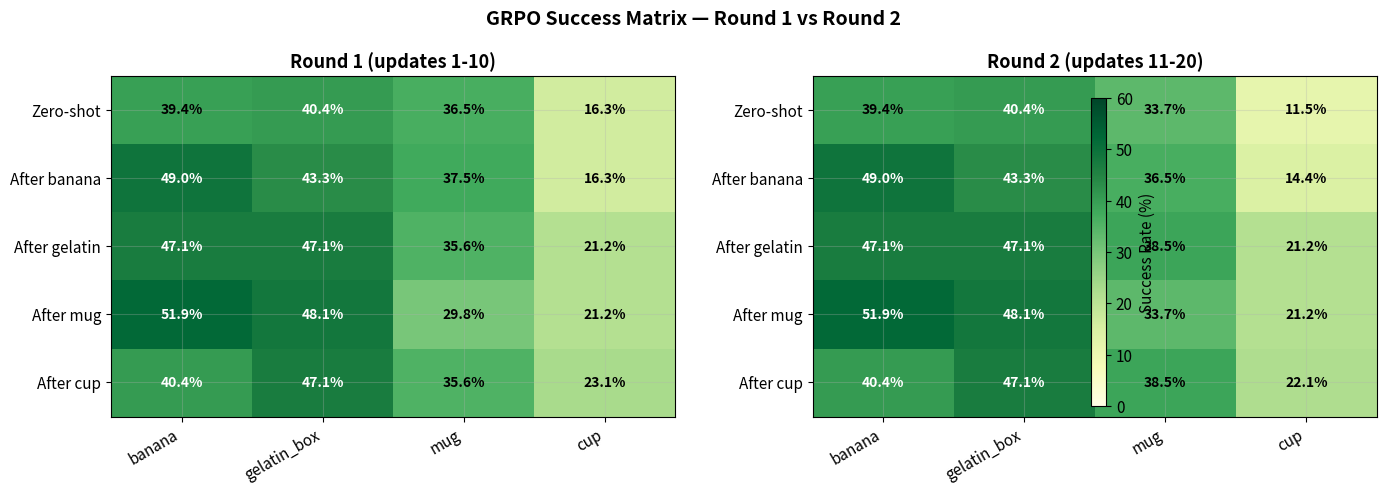
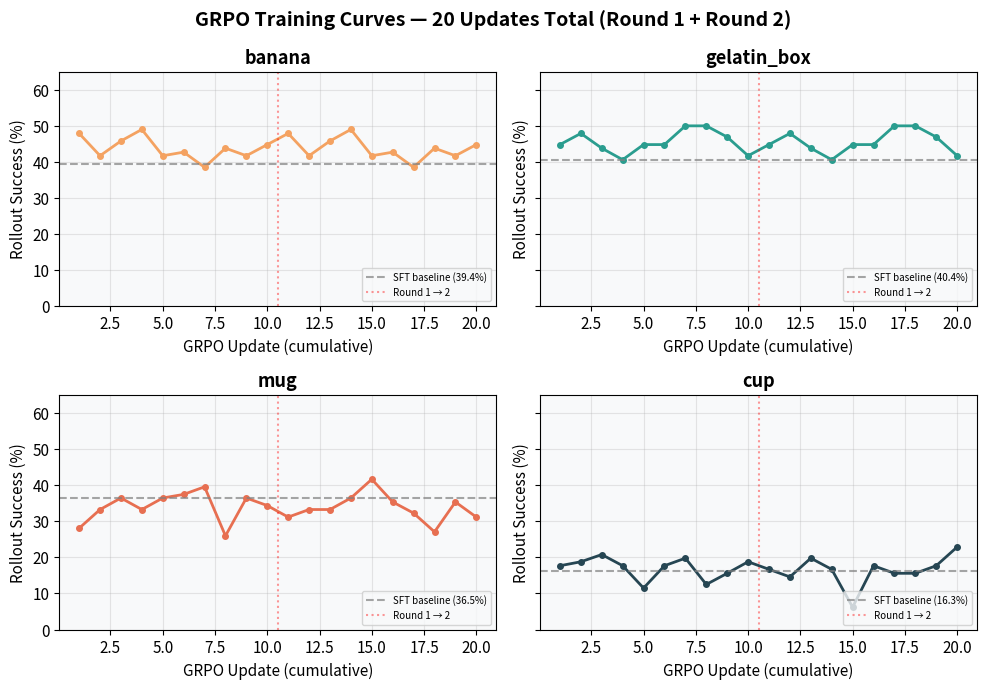
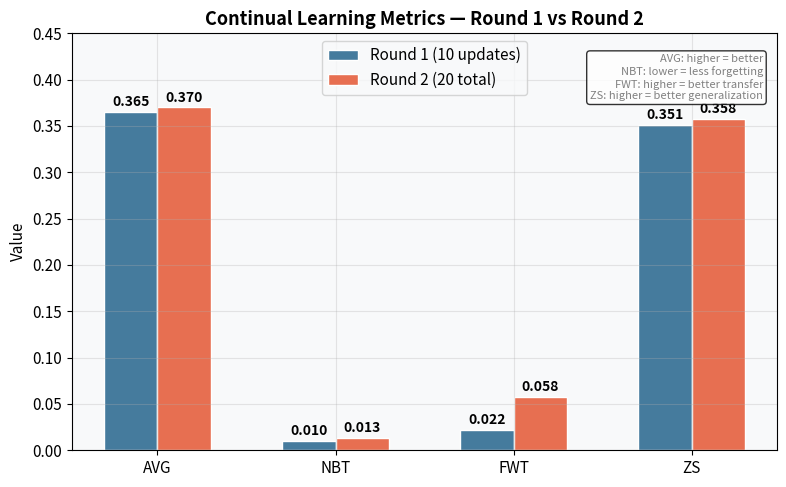
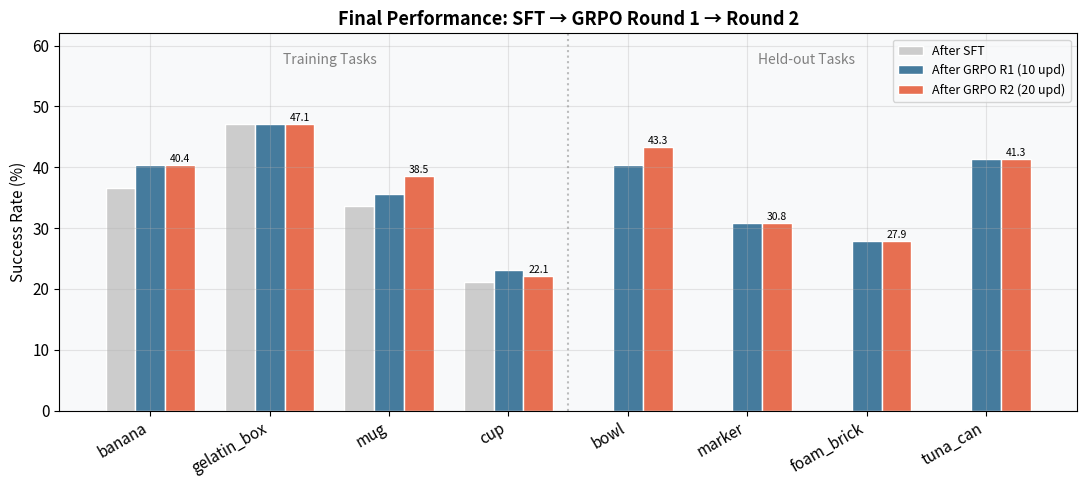
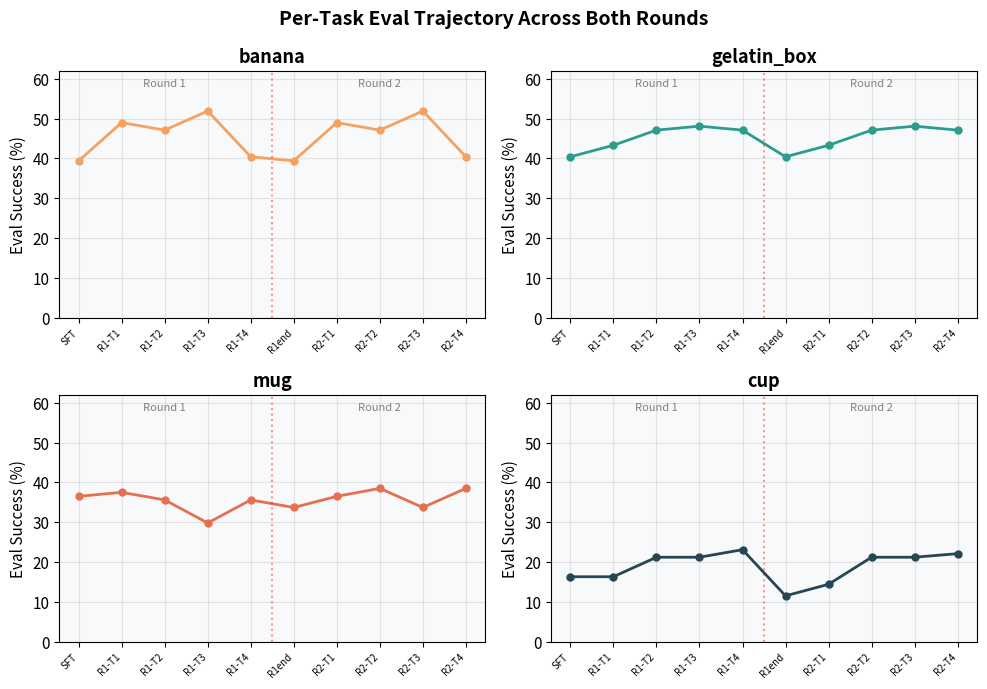
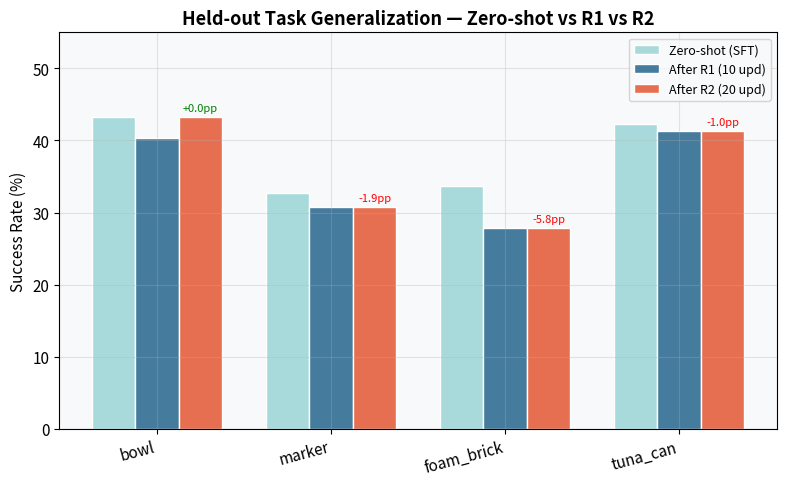
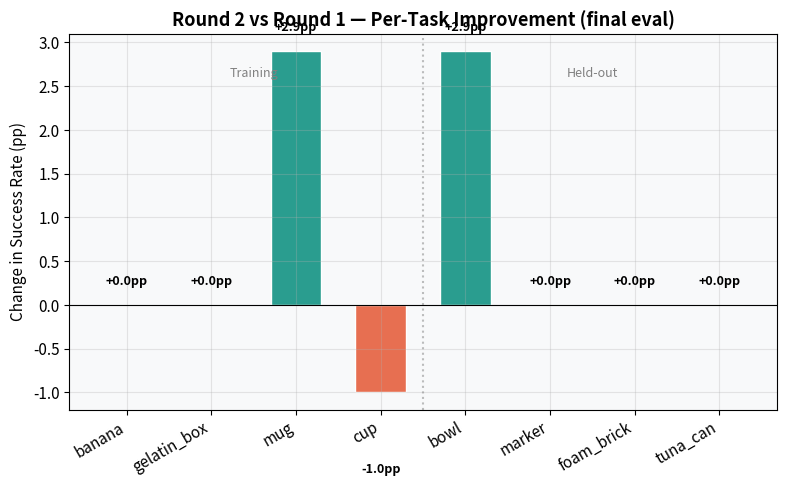

The matplotlib source for these figures, in order:
"""Generate result visualizations for the blog/documentation."""

import matplotlib
matplotlib.use("Agg")
import matplotlib.pyplot as plt
import numpy as np
from pathlib import Path

FIGURES_DIR = Path("docs/figures")
FIGURES_DIR.mkdir(parents=True, exist_ok=True)

# Style
plt.rcParams.update({
    "figure.facecolor": "white",
    "axes.facecolor": "#f8f9fa",
    "axes.grid": True,
    "grid.alpha": 0.3,
    "font.size": 11,
    "axes.titlesize": 13,
    "axes.labelsize": 11,
})

COLORS = {
    "banana": "#f4a261",
    "gelatin_box": "#2a9d8f",
    "mug": "#e76f51",
    "cup": "#264653",
}

# ── Data ──────────────────────────────────────────────────────────────────────

TASKS = ["banana", "gelatin_box", "mug", "cup"]
HELD_OUT = ["bowl", "marker", "foam_brick", "tuna_can"]

# Round 1 success matrix
R1_SM = np.array([
    [0.394, 0.404, 0.365, 0.163],
    [0.490, 0.433, 0.375, 0.163],
    [0.471, 0.471, 0.356, 0.212],
    [0.519, 0.481, 0.298, 0.212],
    [0.404, 0.471, 0.356, 0.231],
])

R1_HELD_ZS = np.array([0.433, 0.327, 0.337, 0.423])
R1_HELD_FINAL = np.array([0.404, 0.308, 0.279, 0.413])

# Round 2 success matrix
R2_SM = np.array([
    [0.394, 0.404, 0.337, 0.115],
    [0.490, 0.433, 0.365, 0.144],
    [0.471, 0.471, 0.385, 0.212],
    [0.519, 0.481, 0.337, 0.212],
    [0.404, 0.471, 0.385, 0.221],
])

R2_HELD_ZS = np.array([0.433, 0.327, 0.337, 0.423])
R2_HELD_FINAL = np.array([0.433, 0.308, 0.279, 0.413])

# GRPO training curves (rollout success per update)
R1_CURVES = {
    "banana":      [0.479, 0.417, 0.458, 0.490, 0.417, 0.427, 0.385, 0.438, 0.417, 0.448],
    "gelatin_box": [0.448, 0.479, 0.438, 0.406, 0.448, 0.448, 0.500, 0.500, 0.469, 0.417],
    "mug":         [0.281, 0.333, 0.365, 0.333, 0.365, 0.375, 0.396, 0.260, 0.365, 0.344],
    "cup":         [0.177, 0.188, 0.208, 0.177, 0.115, 0.177, 0.198, 0.125, 0.156, 0.188],
}

R2_CURVES = {
    "banana":      [0.479, 0.417, 0.458, 0.490, 0.417, 0.427, 0.385, 0.438, 0.417, 0.448],
    "gelatin_box": [0.448, 0.479, 0.438, 0.406, 0.448, 0.448, 0.500, 0.500, 0.469, 0.417],
    "mug":         [0.312, 0.333, 0.333, 0.365, 0.417, 0.354, 0.323, 0.271, 0.354, 0.312],
    "cup":         [0.167, 0.146, 0.198, 0.167, 0.062, 0.177, 0.156, 0.156, 0.177, 0.229],
}

# SFT success matrix (for reference)
SFT_SM = np.array([
    [0.394, 0.404, 0.288, 0.183],
    [0.471, 0.462, 0.327, 0.212],
    [0.385, 0.500, 0.288, 0.260],
    [0.481, 0.442, 0.337, 0.231],
    [0.365, 0.471, 0.337, 0.212],
])

# Metrics
R1_METRICS = {"AVG": 0.365, "NBT": 0.010, "FWT": 0.022, "ZS": 0.351}
R2_METRICS = {"AVG": 0.370, "NBT": 0.013, "FWT": 0.058, "ZS": 0.358}


# ── Plot 1: Success Matrix Heatmaps (R1 vs R2 side by side) ──────────────────

def plot_success_matrix_comparison():
    fig, (ax1, ax2) = plt.subplots(1, 2, figsize=(14, 5))

    for ax, sm, title in [(ax1, R1_SM, "Round 1 (updates 1-10)"),
                           (ax2, R2_SM, "Round 2 (updates 11-20)")]:
        im = ax.imshow(sm * 100, cmap="YlGn", aspect="auto", vmin=0, vmax=60)
        ax.set_xticks(range(4))
        ax.set_xticklabels(TASKS, rotation=30, ha="right")
        ax.set_yticks(range(5))
        ax.set_yticklabels(["Zero-shot", "After banana", "After gelatin", "After mug", "After cup"])
        for i in range(5):
            for j in range(4):
                val = sm[i, j] * 100
                ax.text(j, i, f"{val:.1f}%", ha="center", va="center",
                        fontsize=10, fontweight="bold",
                        color="white" if val > 40 else "black")
        ax.set_title(title, fontweight="bold")

    fig.colorbar(im, ax=[ax1, ax2], label="Success Rate (%)", shrink=0.8)
    fig.suptitle("GRPO Success Matrix — Round 1 vs Round 2", fontsize=14, fontweight="bold")
    fig.tight_layout()
    fig.savefig(FIGURES_DIR / "success_matrix_comparison.png", dpi=150)
    plt.close(fig)
    print("  saved success_matrix_comparison.png")


# ── Plot 2: Combined Training Curves (R1 + R2 = 20 updates) ──────────────────

def plot_combined_training_curves():
    fig, axes = plt.subplots(2, 2, figsize=(10, 7), sharey=True)

    for ax, task in zip(axes.flat, TASKS):
        r1 = R1_CURVES[task]
        r2 = R2_CURVES[task]
        combined = r1 + r2
        updates = list(range(1, 21))
        baseline_r1 = R1_SM[0, TASKS.index(task)]

        ax.plot(updates, [v * 100 for v in combined], "o-",
                color=COLORS[task], linewidth=2, markersize=4)
        ax.axhline(baseline_r1 * 100, color="gray", linestyle="--", alpha=0.7,
                   label=f"SFT baseline ({baseline_r1*100:.1f}%)")
        ax.axvline(10.5, color="red", linestyle=":", alpha=0.4, label="Round 1 → 2")
        ax.set_title(task, fontweight="bold")
        ax.set_xlabel("GRPO Update (cumulative)")
        ax.set_ylabel("Rollout Success (%)")
        ax.set_ylim(0, 65)
        ax.legend(fontsize=7, loc="lower right")

    fig.suptitle("GRPO Training Curves — 20 Updates Total (Round 1 + Round 2)", fontsize=14, fontweight="bold")
    fig.tight_layout()
    fig.savefig(FIGURES_DIR / "grpo_combined_curves.png", dpi=150)
    plt.close(fig)
    print("  saved grpo_combined_curves.png")


# ── Plot 3: Metrics Comparison (R1 vs R2) ─────────────────────────────────────

def plot_metrics_comparison():
    fig, ax = plt.subplots(figsize=(8, 5))

    names = list(R1_METRICS.keys())
    r1_vals = list(R1_METRICS.values())
    r2_vals = list(R2_METRICS.values())

    x = np.arange(len(names))
    w = 0.3

    bars1 = ax.bar(x - w/2, r1_vals, w, label="Round 1 (10 updates)", color="#457b9d", edgecolor="white")
    bars2 = ax.bar(x + w/2, r2_vals, w, label="Round 2 (20 total)", color="#e76f51", edgecolor="white")

    for bar in bars1:
        ax.text(bar.get_x() + bar.get_width()/2, bar.get_height() + 0.003,
                f"{bar.get_height():.3f}", ha="center", va="bottom", fontsize=10, fontweight="bold")
    for bar in bars2:
        ax.text(bar.get_x() + bar.get_width()/2, bar.get_height() + 0.003,
                f"{bar.get_height():.3f}", ha="center", va="bottom", fontsize=10, fontweight="bold")

    ax.set_xticks(x)
    ax.set_xticklabels(names)
    ax.set_ylabel("Value")
    ax.set_ylim(0, 0.45)
    ax.set_title("Continual Learning Metrics — Round 1 vs Round 2", fontweight="bold")
    ax.legend()

    ax.annotate("AVG: higher = better\nNBT: lower = less forgetting\nFWT: higher = better transfer\nZS: higher = better generalization",
                xy=(0.98, 0.95), xycoords="axes fraction", ha="right", va="top",
                fontsize=8, color="gray",
                bbox=dict(boxstyle="round,pad=0.3", facecolor="white", alpha=0.8))

    fig.tight_layout()
    fig.savefig(FIGURES_DIR / "metrics_comparison.png", dpi=150)
    plt.close(fig)
    print("  saved metrics_comparison.png")


# ── Plot 4: Final Performance Bar (R1 vs R2 all 8 tasks) ─────────────────────

def plot_final_comparison_bar():
    fig, ax = plt.subplots(figsize=(11, 5))

    all_tasks = TASKS + HELD_OUT

    r1_final = list(R1_SM[-1] * 100) + list(R1_HELD_FINAL * 100)
    r2_final = list(R2_SM[-1] * 100) + list(R2_HELD_FINAL * 100)
    sft_final = list(SFT_SM[-1] * 100) + [np.nan] * 4  # no SFT held-out at same stage

    x = np.arange(len(all_tasks))
    w = 0.25

    ax.bar(x - w, [SFT_SM[-1, i] * 100 if i < 4 else np.nan for i in range(8)], w,
           label="After SFT", color="#ccc", edgecolor="white")
    ax.bar(x, r1_final, w, label="After GRPO R1 (10 upd)", color="#457b9d", edgecolor="white")
    ax.bar(x + w, r2_final, w, label="After GRPO R2 (20 upd)", color="#e76f51", edgecolor="white")

    # Value labels on R2
    for i, v in enumerate(r2_final):
        if not np.isnan(v):
            ax.text(i + w, v + 0.5, f"{v:.1f}", ha="center", fontsize=7.5)

    # Separator
    ax.axvline(3.5, color="gray", linestyle=":", alpha=0.5)
    ax.text(1.5, 57, "Training Tasks", ha="center", fontsize=10, fontstyle="italic", color="gray")
    ax.text(5.5, 57, "Held-out Tasks", ha="center", fontsize=10, fontstyle="italic", color="gray")

    ax.set_xticks(x)
    ax.set_xticklabels(all_tasks, rotation=30, ha="right")
    ax.set_ylabel("Success Rate (%)")
    ax.set_ylim(0, 62)
    ax.set_title("Final Performance: SFT → GRPO Round 1 → Round 2", fontweight="bold")
    ax.legend(loc="upper right", fontsize=9)
    fig.tight_layout()
    fig.savefig(FIGURES_DIR / "final_comparison_bar.png", dpi=150)
    plt.close(fig)
    print("  saved final_comparison_bar.png")


# ── Plot 5: Forgetting Trajectories (R1 vs R2 overlay) ───────────────────────

def plot_forgetting_comparison():
    fig, axes = plt.subplots(2, 2, figsize=(10, 7))

    stages_r1 = ["SFT", "R1-T1", "R1-T2", "R1-T3", "R1-T4"]
    stages_r2 = ["R1end", "R2-T1", "R2-T2", "R2-T3", "R2-T4"]
    stages_all = stages_r1 + stages_r2

    for ax, j, task in zip(axes.flat, range(4), TASKS):
        r1_vals = R1_SM[:, j] * 100
        r2_vals = R2_SM[:, j] * 100
        combined = list(r1_vals) + list(r2_vals)

        ax.plot(range(10), combined, "o-", color=COLORS[task], linewidth=2, markersize=5)
        ax.axvline(4.5, color="red", linestyle=":", alpha=0.4)
        ax.text(2, 58, "Round 1", ha="center", fontsize=8, color="gray")
        ax.text(7, 58, "Round 2", ha="center", fontsize=8, color="gray")

        ax.set_xticks(range(10))
        ax.set_xticklabels(stages_all, rotation=45, ha="right", fontsize=7)
        ax.set_title(task, fontweight="bold")
        ax.set_ylabel("Eval Success (%)")
        ax.set_ylim(0, 62)

    fig.suptitle("Per-Task Eval Trajectory Across Both Rounds", fontsize=14, fontweight="bold")
    fig.tight_layout()
    fig.savefig(FIGURES_DIR / "forgetting_trajectory_both.png", dpi=150)
    plt.close(fig)
    print("  saved forgetting_trajectory_both.png")


# ── Plot 6: Held-out comparison ───────────────────────────────────────────────

def plot_held_out_comparison():
    fig, ax = plt.subplots(figsize=(8, 5))

    x = np.arange(len(HELD_OUT))
    w = 0.25

    ax.bar(x - w, R1_HELD_ZS * 100, w, label="Zero-shot (SFT)", color="#a8dadc", edgecolor="white")
    ax.bar(x, R1_HELD_FINAL * 100, w, label="After R1 (10 upd)", color="#457b9d", edgecolor="white")
    ax.bar(x + w, R2_HELD_FINAL * 100, w, label="After R2 (20 upd)", color="#e76f51", edgecolor="white")

    for i in range(len(HELD_OUT)):
        delta_r1 = (R1_HELD_FINAL[i] - R1_HELD_ZS[i]) * 100
        delta_r2 = (R2_HELD_FINAL[i] - R1_HELD_ZS[i]) * 100
        ax.text(i + w, R2_HELD_FINAL[i] * 100 + 0.8, f"{delta_r2:+.1f}pp",
                ha="center", fontsize=8, color="red" if delta_r2 < 0 else "green")

    ax.set_xticks(x)
    ax.set_xticklabels(HELD_OUT, rotation=15, ha="right")
    ax.set_ylabel("Success Rate (%)")
    ax.set_title("Held-out Task Generalization — Zero-shot vs R1 vs R2", fontweight="bold")
    ax.set_ylim(0, 55)
    ax.legend(fontsize=9)
    fig.tight_layout()
    fig.savefig(FIGURES_DIR / "held_out_comparison.png", dpi=150)
    plt.close(fig)
    print("  saved held_out_comparison.png")


# ── Plot 7: Improvement delta (R2 - R1 final) ────────────────────────────────

def plot_improvement_delta():
    fig, ax = plt.subplots(figsize=(8, 5))

    all_tasks = TASKS + HELD_OUT
    r1_all = list(R1_SM[-1]) + list(R1_HELD_FINAL)
    r2_all = list(R2_SM[-1]) + list(R2_HELD_FINAL)
    deltas = [(r2 - r1) * 100 for r1, r2 in zip(r1_all, r2_all)]

    colors = ["#2a9d8f" if d >= 0 else "#e76f51" for d in deltas]
    bars = ax.bar(range(len(all_tasks)), deltas, color=colors, edgecolor="white", width=0.6)

    for i, (bar, d) in enumerate(zip(bars, deltas)):
        ax.text(bar.get_x() + bar.get_width()/2,
                bar.get_height() + (0.2 if d >= 0 else -0.8),
                f"{d:+.1f}pp", ha="center", va="bottom" if d >= 0 else "top",
                fontsize=9, fontweight="bold")

    ax.axvline(3.5, color="gray", linestyle=":", alpha=0.5)
    ax.axhline(0, color="black", linewidth=0.8)
    ax.set_xticks(range(len(all_tasks)))
    ax.set_xticklabels(all_tasks, rotation=30, ha="right")
    ax.set_ylabel("Change in Success Rate (pp)")
    ax.set_title("Round 2 vs Round 1 — Per-Task Improvement (final eval)", fontweight="bold")
    ax.text(1.5, max(deltas) * 0.9, "Training", ha="center", fontsize=9, fontstyle="italic", color="gray")
    ax.text(5.5, max(deltas) * 0.9, "Held-out", ha="center", fontsize=9, fontstyle="italic", color="gray")
    fig.tight_layout()
    fig.savefig(FIGURES_DIR / "improvement_delta.png", dpi=150)
    plt.close(fig)
    print("  saved improvement_delta.png")


# ── Generate all ──────────────────────────────────────────────────────────────

if __name__ == "__main__":
    print("Generating figures...")
    plot_success_matrix_comparison()
    plot_combined_training_curves()
    plot_metrics_comparison()
    plot_final_comparison_bar()
    plot_forgetting_comparison()
    plot_held_out_comparison()
    plot_improvement_delta()
    print(f"\nDone! {len(list(FIGURES_DIR.glob('*.png')))} figures in {FIGURES_DIR}/")
